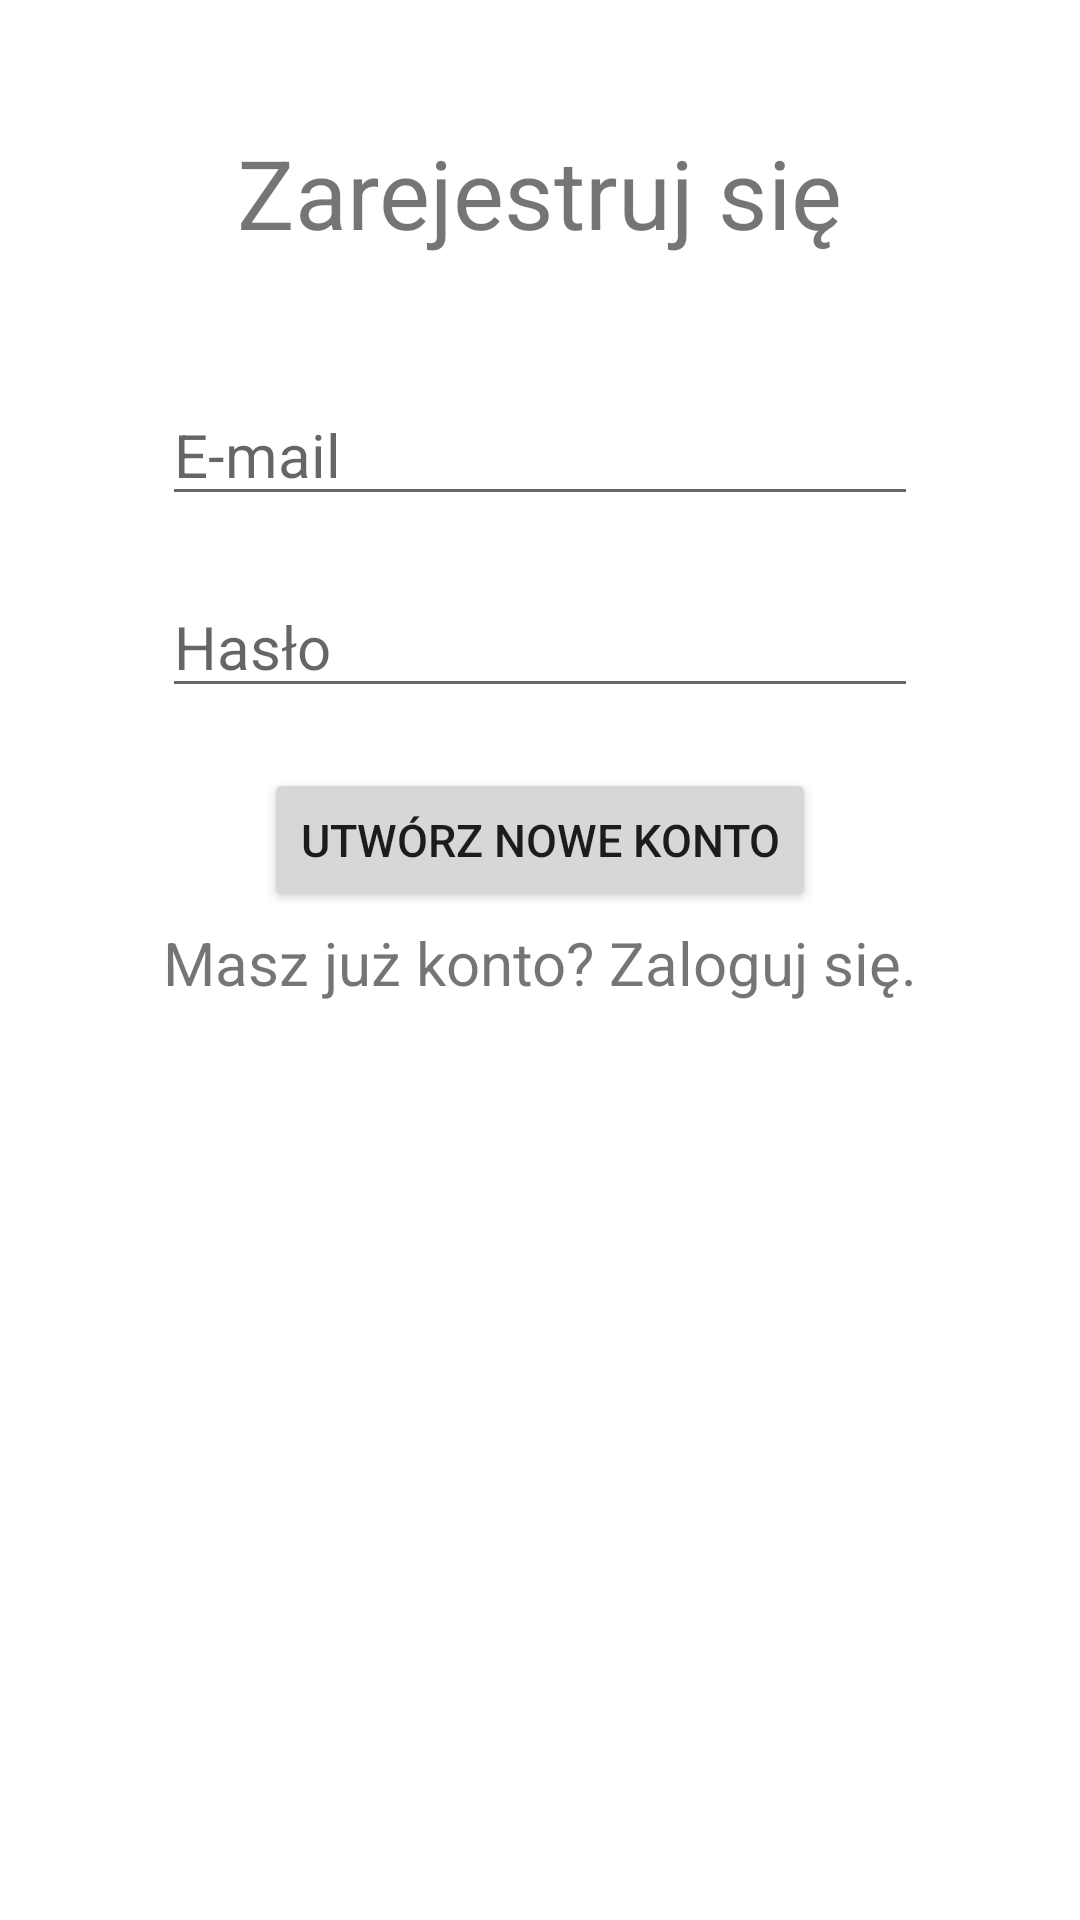

The Android layout XML behind this screen, and the referenced resources:
<!-- AndroidManifest.xml: application theme Theme.RemizaOSP -->
<!-- res/layout/activity_register.xml -->
<?xml version="1.0" encoding="utf-8"?>
<androidx.constraintlayout.widget.ConstraintLayout xmlns:android="http://schemas.android.com/apk/res/android"
    xmlns:app="http://schemas.android.com/apk/res-auto"
    xmlns:tools="http://schemas.android.com/tools"
    android:layout_width="match_parent"
    android:layout_height="match_parent"
    tools:context=".Register">

    <TextView
        android:layout_width="wrap_content"
        android:layout_height="wrap_content"
        android:textSize="32sp"
        android:text="Zarejestruj się"

        app:layout_constraintTop_toTopOf="parent"
        app:layout_constraintBottom_toBottomOf="@+id/h1"
        app:layout_constraintStart_toStartOf="@id/v1"
        app:layout_constraintEnd_toEndOf="@+id/v2"

        />


    <EditText
        android:id="@+id/emailbox"
        android:layout_width="0dp"
        android:layout_height="wrap_content"
        android:hint="E-mail"
        android:textColor="@color/black"
        android:textSize="20sp"

        app:layout_constraintTop_toTopOf="@id/h1"
        app:layout_constraintStart_toStartOf="@id/v1"
        app:layout_constraintEnd_toEndOf="@+id/v2"

        />

    <EditText
        android:id="@+id/passwordbox"
        android:layout_width="0dp"
        android:layout_height="wrap_content"
        android:hint="Hasło"
        android:textColor="@color/black"
        android:textSize="20sp"
        android:inputType="textPassword"

        app:layout_constraintTop_toTopOf="@id/h2"
        app:layout_constraintStart_toStartOf="@id/v1"
        app:layout_constraintEnd_toEndOf="@+id/v2"

        />

    <Button
        android:id="@+id/signin"
        android:layout_width="wrap_content"
        android:layout_height="wrap_content"
        android:text="Utwórz nowe konto"

        android:textSize="15sp"

        app:layout_constraintTop_toTopOf="@id/h3"
        app:layout_constraintStart_toStartOf="@id/v1"
        app:layout_constraintEnd_toEndOf="@+id/v2"
        />

    <TextView
        android:id="@+id/goBackToLogin"
        android:layout_width="wrap_content"
        android:layout_height="wrap_content"
        android:clickable="true"
        android:text="Masz już konto? Zaloguj się."
        android:textSize="20sp"

        app:layout_constraintEnd_toEndOf="@+id/v2"
        app:layout_constraintStart_toStartOf="@id/v1"
        app:layout_constraintTop_toTopOf="@id/h4"
        tools:ignore="TouchTargetSizeCheck" />






    <androidx.constraintlayout.widget.Guideline
        android:id="@+id/v1"
        android:layout_width="wrap_content"
        android:layout_height="wrap_content"
        android:orientation="vertical"

        app:layout_constraintGuide_percent="0.15" />

    <androidx.constraintlayout.widget.Guideline
        android:id="@+id/v2"
        android:layout_width="wrap_content"
        android:layout_height="wrap_content"
        android:orientation="vertical"

        app:layout_constraintGuide_percent="0.85" />

    <androidx.constraintlayout.widget.Guideline
        android:id="@+id/h1"
        android:layout_width="wrap_content"
        android:layout_height="wrap_content"
        android:orientation="horizontal"
        app:layout_constraintGuide_percent="0.2" />

    <androidx.constraintlayout.widget.Guideline
        android:id="@+id/h2"
        android:layout_width="wrap_content"
        android:layout_height="wrap_content"
        android:orientation="horizontal"
        app:layout_constraintGuide_percent="0.3" />

    <androidx.constraintlayout.widget.Guideline
        android:id="@+id/h3"
        android:layout_width="wrap_content"
        android:layout_height="wrap_content"
        android:orientation="horizontal"
        app:layout_constraintGuide_percent="0.4" />

    <androidx.constraintlayout.widget.Guideline
        android:id="@+id/h4"
        android:layout_width="wrap_content"
        android:layout_height="wrap_content"
        android:orientation="horizontal"
        app:layout_constraintGuide_percent="0.48" />


</androidx.constraintlayout.widget.ConstraintLayout>
<!-- resources referenced by this layout -->
<resources>
  <style name="Theme.RemizaOSP" parent="Theme.MaterialComponents.DayNight.NoActionBar">
          
          <item name="colorPrimary">@color/purple_500</item>
          <item name="colorPrimaryVariant">@color/purple_700</item>
          <item name="colorOnPrimary">@color/white</item>
          
          <item name="colorSecondary">@color/teal_200</item>
          <item name="colorSecondaryVariant">@color/teal_700</item>
          <item name="colorOnSecondary">@color/black</item>
          
          <item name="android:statusBarColor">?attr/colorPrimaryVariant</item>
          
      </style>
  <!-- not gathered from this repository: default colours our renderer supplied (Android Studio template values) -->
  <color name="purple_500">#FF6200EE</color>
  <color name="purple_700">#FF3700B3</color>
  <color name="teal_200">#FF03DAC5</color>
  <color name="teal_700">#FF018786</color>
  <color name="black">#FF000000</color>
  <color name="white">#FFFFFFFF</color>
</resources>
